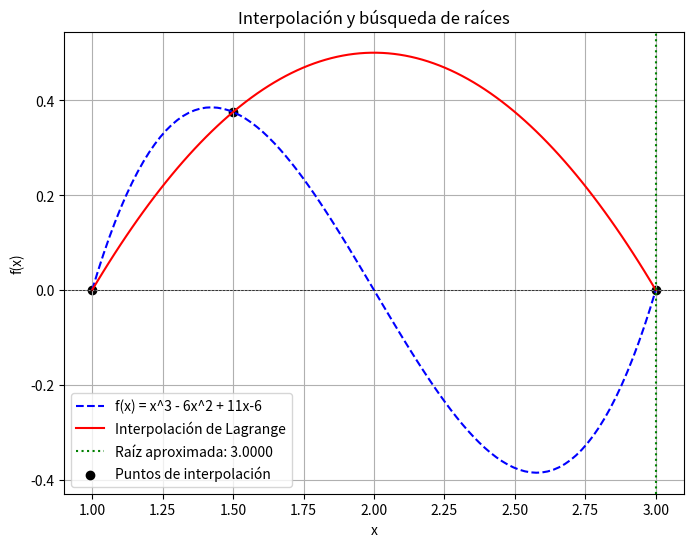
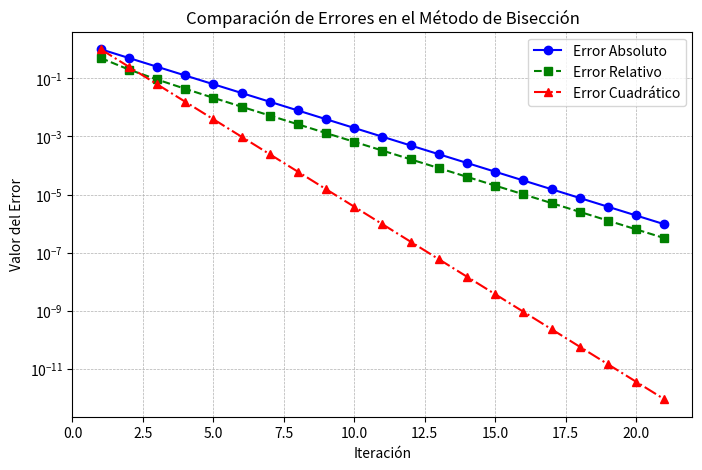

These figures' Python source, in order:
import numpy as np
import matplotlib.pyplot as plt

# Función original
def f(x):
    return x**3 - 6*x**2 + 11*x-6

# Interpolación de Lagrange
def lagrange_interpolation(x, x_points, y_points):
    n = len(x_points)
    result = 0
    for i in range(n):
        term = y_points[i]
        for j in range(n):
            if i != j:
                term *= (x - x_points[j]) / (x_points[i] - x_points[j])
        result += term
    return result

# Método de Bisección
def bisect(func, a, b, tol=1e-6, max_iter=100):
    if func(a) * func(b) > 0:
        raise ValueError("El intervalo no contiene una raíz")

    iteraciones = []
    errores_abs = []
    errores_rel = []
    errores_cua = []

    print("\nIteraciones del Método de Bisección:")
    print("{:<6} {:<12} {:<12} {:<12} {:<12} {:<18} {:<18} {:<18}".format(
        "Iter |", " a  |", " b |", " c |", " f(c) |", " Error Absoluto |", " Error Relativo |", "Error Cuadrático"))

    c_old = a
    for i in range(1, max_iter + 1):
        c = (a + b) / 2
        iteraciones.append(c)
        error_abs = abs(c - c_old)
        error_rel = error_abs / c if c != 0 else 0
        error_cua = error_abs ** 2
        errores_abs.append(error_abs)
        errores_rel.append(error_rel)
        errores_cua.append(error_cua)

        print(f"{i:<6} |{a:<12.6f} |{b:<12.6f} |{c:<12.6f} |{func(c):<12.6f}| {error_abs:<18.6e} |{error_rel:<18.6e} |{error_cua:<18.6e}")

        if abs(func(c)) < tol or (b - a) / 2 < tol:
            return c, iteraciones, errores_abs, errores_rel, errores_cua

        if func(a) * func(c) < 0:
            b = c
        else:
            a = c

        c_old = c

    # Si el método alcanza el máximo de iteraciones, devolver la mejor estimación con listas vacías
    return (a + b) / 2, iteraciones, errores_abs, errores_rel, errores_cua # Retorna la mejor estimación de la raíz y los errores 

# Selección de tres puntos de interpolación
x0 = 1.0
x1 = 1.5
x2 = 3.0
x_points = np.array([x0, x1, x2])
y_points = f(x_points)

# Construcción del polinomio interpolante
# mediante interpolacion de Lagrange
x_vals = np.linspace(x0, x2, 100)
y_interp = [lagrange_interpolation(x, x_points, y_points) for x in x_vals]


# Encontrar raíz del polinomio interpolante usando bisección
# en el intervalo inducido por los puntos donde se hace la interpolacion

# Llamada corregida a la función bisección
root, iteraciones, errores_abs, errores_rel, errores_cua = bisect(
    lambda x: lagrange_interpolation(x, x_points, y_points), x0, x2 )
# Gráfica
plt.figure(figsize=(8, 6))
plt.plot(x_vals, f(x_vals), label="f(x) = x^3 - 6x^2 + 11x-6", linestyle='dashed', color='blue')
plt.plot(x_vals, y_interp, label="Interpolación de Lagrange", color='red')
plt.axhline(0, color='black', linewidth=0.5, linestyle='--')
plt.axvline(root, color='green', linestyle='dotted', label=f"Raíz aproximada: {root:.4f}")
plt.scatter(x_points, y_points, color='black', label="Puntos de interpolación")
plt.xlabel("x")
plt.ylabel("f(x)")
plt.title("Interpolación y búsqueda de raíces")
plt.legend()
plt.grid(True)

plt.show()

# ----- GRAFICAR LOS ERRORES -----

casos = np.arange(1, len(errores_abs) + 1)

plt.figure(figsize=(8, 5))
plt.plot(casos, errores_abs, marker='o', linestyle='-', label="Error Absoluto", color='blue')
plt.plot(casos, errores_rel, marker='s', linestyle='--', label="Error Relativo", color='green')
plt.plot(casos, errores_cua, marker='^', linestyle='-.', label="Error Cuadrático", color='red')

plt.xlabel("Iteración")
plt.ylabel("Valor del Error")
plt.title("Comparación de Errores en el Método de Bisección")
plt.yscale("log")  # Escala logarítmica para mejor visualización si hay valores pequeños
plt.legend()
plt.grid(True, which="both", linestyle="--", linewidth=0.5)
plt.show()

# Imprimir la raíz encontrada
print(f"La raíz aproximada usando interpolación es: {root:.4f}")